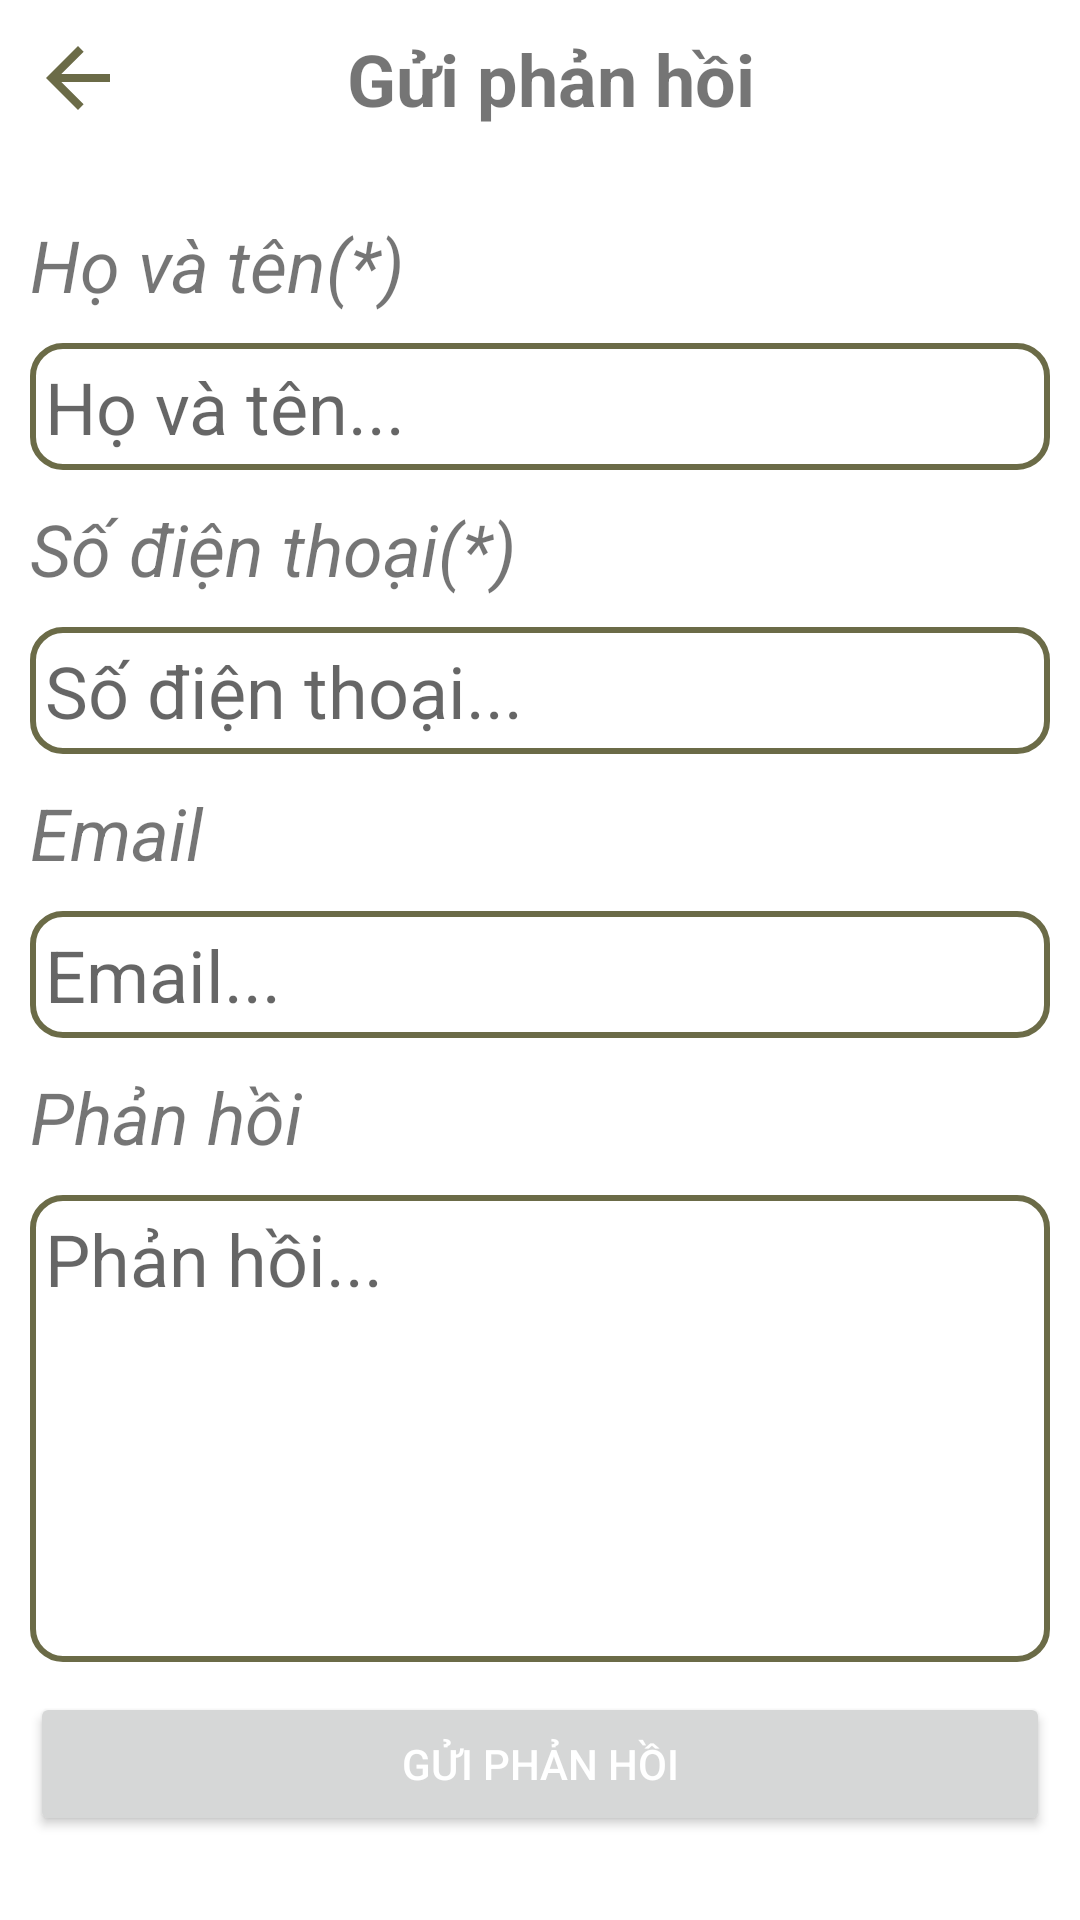

Reconstruct the res/layout file that produces this screen, plus the resources it refers to.
<!-- AndroidManifest.xml: application theme Theme.TestAddProductToCart -->
<!-- res/layout/feedback_fragment.xml -->
<?xml version="1.0" encoding="utf-8"?>
<LinearLayout
    xmlns:android="http://schemas.android.com/apk/res/android"
    android:layout_width="match_parent"
    android:layout_height="match_parent"
    xmlns:app="http://schemas.android.com/apk/res-auto"
    android:orientation="vertical">
    <androidx.constraintlayout.widget.ConstraintLayout
        android:layout_width="match_parent"
        android:layout_height="wrap_content"
        android:orientation="horizontal">

        <ImageView
            android:id="@+id/imageView4"
            android:layout_width="0dp"
            android:layout_height="wrap_content"
            android:padding="10dp"
            android:src="@drawable/ic_back"
            app:layout_constraintBottom_toBottomOf="parent"
            app:layout_constraintStart_toStartOf="parent"
            app:layout_constraintTop_toTopOf="parent" />

        <TextView
            android:id="@+id/title"
            android:layout_width="wrap_content"
            android:layout_height="wrap_content"
            android:layout_gravity="center"
            android:text="@string/send_feedback"
            android:textAlignment="center"
            android:textSize="24sp"
            android:textStyle="bold"
            app:layout_constraintBottom_toBottomOf="parent"
            app:layout_constraintEnd_toEndOf="parent"
            app:layout_constraintHorizontal_bias="0.37"
            app:layout_constraintStart_toEndOf="@+id/imageView4"
            app:layout_constraintTop_toTopOf="parent" />
    </androidx.constraintlayout.widget.ConstraintLayout>

    <ScrollView
        android:layout_width="match_parent"
        android:layout_height="match_parent">

        <LinearLayout
            android:padding="10dp"
            android:layout_width="match_parent"
            android:layout_height="wrap_content"
            android:orientation="vertical">


            <TextView
                android:id="@+id/textView3"
                android:layout_width="match_parent"
                android:layout_height="wrap_content"
                android:text="Họ và tên(*)"
                android:layout_marginTop="10dp"
                android:textStyle="italic"
                android:textSize="24sp" />

            <EditText
                android:layout_marginTop="10dp"
                android:background="@drawable/box_input_item"
                android:id="@+id/edt_name_user"
                android:layout_width="match_parent"
                android:layout_height="wrap_content"
                android:padding="5dp"
                android:textSize="24sp"
                android:inputType="textPersonName"
                android:hint="Họ và tên..." />


            <TextView
                android:layout_marginTop="10dp"
                android:id="@+id/textView4"
                android:layout_width="match_parent"
                android:layout_height="wrap_content"
                android:textStyle="italic"
                android:textSize="24sp"
                android:text="Số điện thoại(*)" />

            <EditText
                android:layout_marginTop="10dp"
                android:id="@+id/edt_phone_user"
                android:layout_width="match_parent"
                android:layout_height="wrap_content"
                android:ems="10"
                android:background="@drawable/box_input_item"
                android:padding="5dp"
                android:textSize="24sp"
                android:hint="Số điện thoại..." />


            <TextView
                android:layout_marginTop="10dp"
                android:id="@+id/textView5"
                android:layout_width="match_parent"
                android:layout_height="wrap_content"
                android:textStyle="italic"
                android:textSize="24sp"
                android:text="Email" />

            <EditText
                android:layout_marginTop="10dp"
                android:id="@+id/edt_email_user"
                android:layout_width="match_parent"
                android:layout_height="wrap_content"
                android:ems="10"
                android:textSize="24sp"
                android:background="@drawable/box_input_item"
                android:padding="5dp"
                android:inputType="textEmailAddress"
                android:hint="Email..." />

            <TextView
                android:layout_marginTop="10dp"
                android:id="@+id/textView6"
                android:layout_width="match_parent"
                android:layout_height="wrap_content"
                android:textStyle="italic"
                android:textSize="24sp"
                android:text="Phản hồi" />

            <EditText
                android:background="@drawable/box_input_item"
                android:padding="5dp"
                android:layout_marginTop="10dp"
                android:layout_width="match_parent"
                android:layout_height="wrap_content"
                android:inputType="textMultiLine"
                android:gravity="top|start"
                android:lines="5"
                android:textSize="24dp"
                android:id="@+id/edt_feedback_user"
                android:hint="Phản hồi..." />


            <Button
                android:layout_marginTop="10dp"
                android:id="@+id/btn_add_feedback"
                android:layout_width="match_parent"
                android:layout_height="wrap_content"
                android:textColor="@color/white"
                android:text="@string/send_feedback" />
        </LinearLayout>
    </ScrollView>

</LinearLayout>
<!-- resources referenced by this layout -->
<resources>
  <color name="white">#FFFFFFFF</color>
  <!-- drawable box_input_item (drawable) -->
  <?xml version="1.0" encoding="utf-8"?>
  <shape xmlns:android="http://schemas.android.com/apk/res/android">
      <corners android:radius="10dp"/>
      <stroke android:color="@color/brown"
          android:width="2dp"/>
  
  </shape>
  <!-- drawable ic_back (drawable) -->
  <vector android:autoMirrored="true" android:height="32dp"
      android:tint="@color/brown" android:viewportHeight="24"
      android:viewportWidth="24" android:width="32dp" xmlns:android="http://schemas.android.com/apk/res/android">
      <path android:fillColor="@android:color/white" android:pathData="M20,11H7.83l5.59,-5.59L12,4l-8,8 8,8 1.41,-1.41L7.83,13H20v-2z"/>
  </vector>
  <string name="send_feedback">Gửi phản hồi</string>
  <style name="Theme.TestAddProductToCart" parent="Theme.MaterialComponents.DayNight.NoActionBar">
          
          <item name="colorPrimary">@color/teal_200</item>
          <item name="colorPrimaryVariant">@color/teal_200</item>
          <item name="colorOnPrimary">@color/white</item>
          
          <item name="colorSecondary">@color/teal_200</item>
          <item name="colorSecondaryVariant">@color/teal_700</item>
          <item name="colorOnSecondary">@color/black</item>
          
          <item name="android:statusBarColor" tools:targetApi="l">?attr/colorPrimaryVariant</item>
          
      </style>
  <color name="brown">#6b6b47</color>
  <color name="teal_200">#FF03DAC5</color>
  <color name="teal_700">#FF018786</color>
  <color name="black">#FF000000</color>
</resources>
